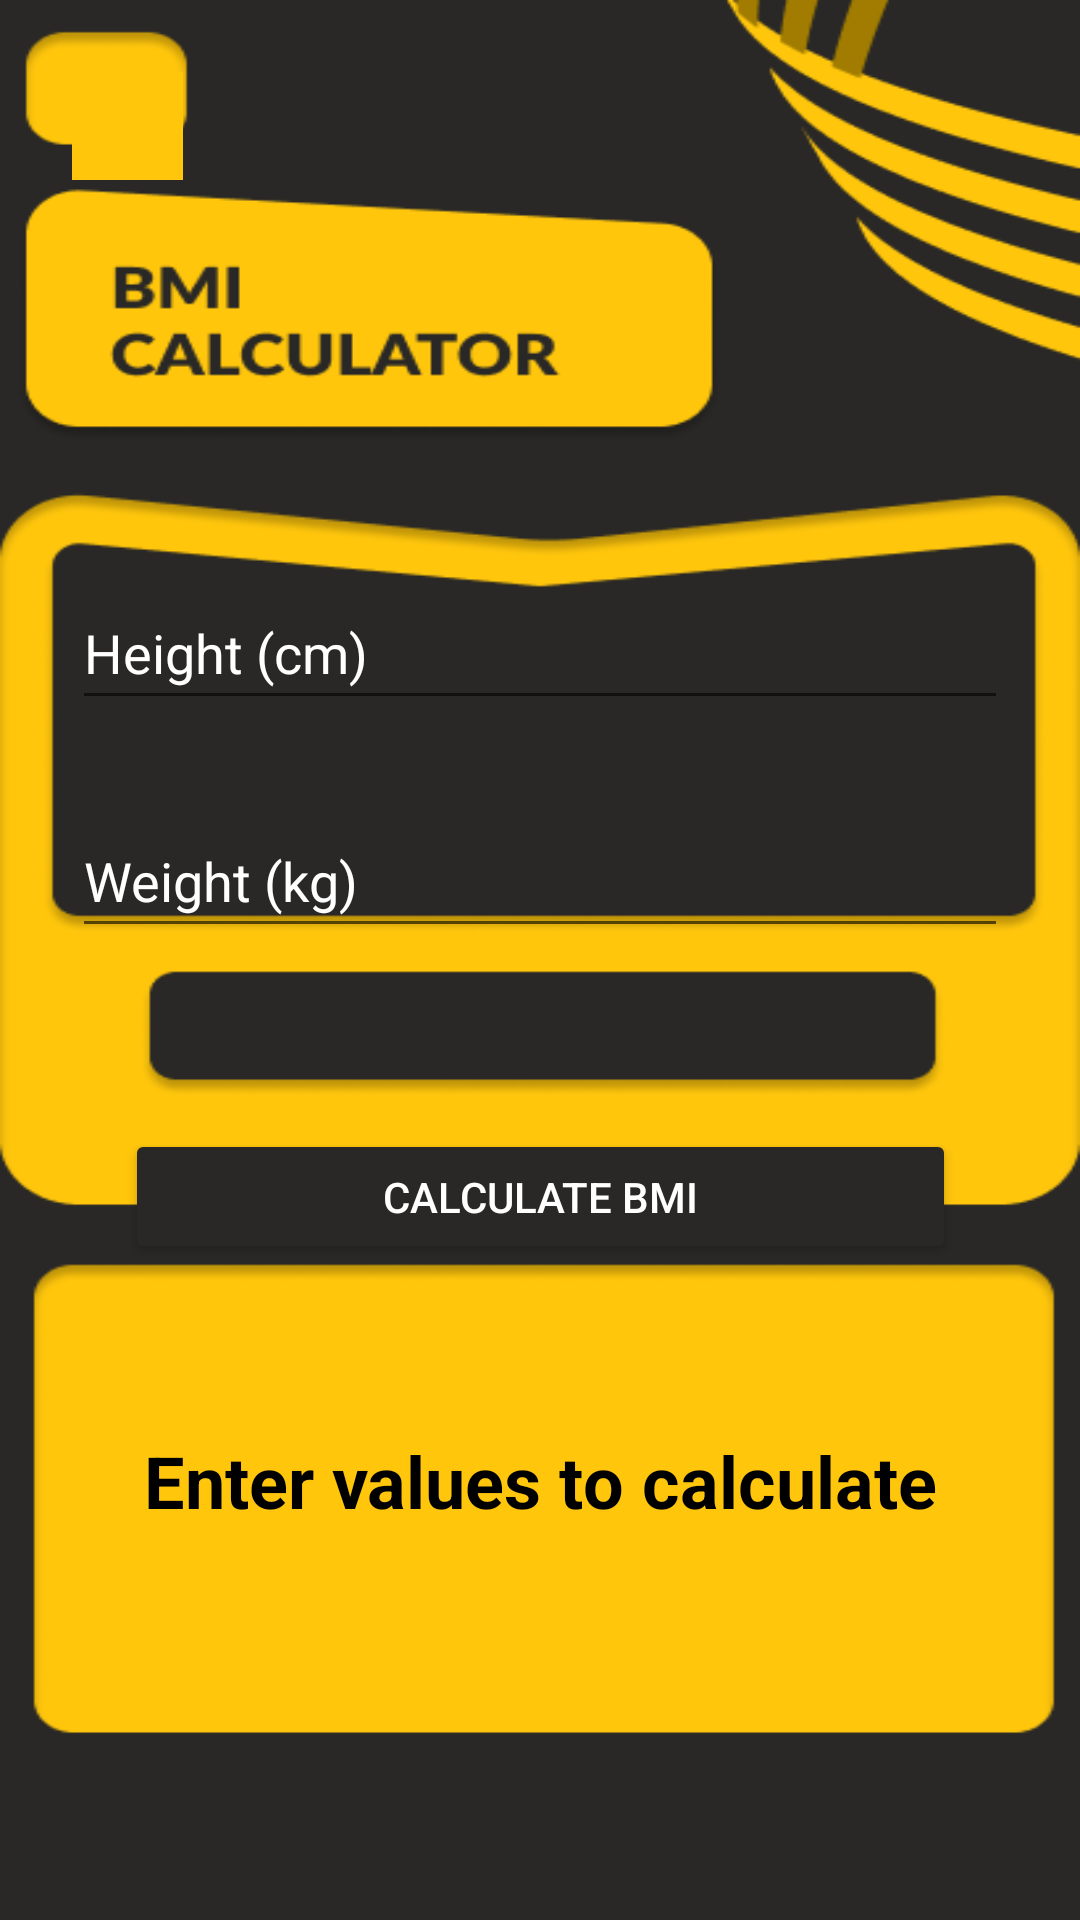

Write the Android layout XML for this screen, with the resource values it uses.
<!-- AndroidManifest.xml: application theme Theme.FitBud -->
<!-- res/layout/activity_bmi_calculator.xml -->
<?xml version="1.0" encoding="utf-8"?>
<androidx.constraintlayout.widget.ConstraintLayout
    xmlns:android="http://schemas.android.com/apk/res/android"
    xmlns:app="http://schemas.android.com/apk/res-auto"
    xmlns:tools="http://schemas.android.com/tools"
    android:background="@drawable/bmi"
    android:layout_width="match_parent"
    android:layout_height="match_parent"
    android:padding="24dp">

    <androidx.appcompat.widget.Toolbar
        android:id="@+id/bmiToolbar"
        android:layout_width="37dp"
        android:layout_height="36dp"
        android:background="?attr/colorPrimary"
        android:title="BMI Calculator"
        android:titleTextColor="@android:color/white"
        app:layout_constraintBottom_toBottomOf="parent"
        app:layout_constraintEnd_toEndOf="parent"
        app:layout_constraintHorizontal_bias="0.0"
        app:layout_constraintStart_toStartOf="parent"
        app:layout_constraintTop_toTopOf="parent"
        app:layout_constraintVertical_bias="0.0"
        tools:ignore="MissingConstraints" />

    <EditText
        android:id="@+id/inputHeight"
        android:layout_width="0dp"
        android:layout_height="wrap_content"
        android:hint="Height (cm)"
        android:inputType="numberDecimal"
        android:minHeight="48dp"
        android:textColor="@color/white"
        android:textColorHint="@color/white"
        android:textColorLink="#292826"
        app:layout_constraintBottom_toBottomOf="parent"
        app:layout_constraintEnd_toEndOf="parent"
        app:layout_constraintHorizontal_bias="1.0"
        app:layout_constraintStart_toStartOf="parent"
        app:layout_constraintTop_toTopOf="parent"
        app:layout_constraintVertical_bias="0.309" />

    <Button
        android:id="@+id/btnCalculateBMI"
        android:layout_width="277dp"
        android:layout_height="45dp"
        android:layout_marginTop="60dp"
        android:backgroundTint="?attr/colorSecondary"
        android:text="Calculate BMI"
        android:textColor="?attr/colorOnPrimary"
        app:layout_constraintBottom_toBottomOf="parent"
        app:layout_constraintEnd_toEndOf="parent"
        app:layout_constraintStart_toStartOf="parent"
        app:layout_constraintTop_toBottomOf="@id/inputWeight"
        app:layout_constraintVertical_bias="0.002"
        tools:ignore="TouchTargetSizeCheck" />

    <TextView
        android:id="@+id/txtBMIResult"
        android:layout_width="0dp"
        android:layout_height="wrap_content"
        android:text="Enter values to calculate"
        android:textAlignment="center"
        android:textColor="?attr/colorOnBackground"
        android:textSize="24sp"
        android:textStyle="bold"
        app:layout_constraintBottom_toBottomOf="parent"
        app:layout_constraintEnd_toEndOf="parent"
        app:layout_constraintHorizontal_bias="0.0"
        app:layout_constraintStart_toStartOf="parent"
        app:layout_constraintTop_toTopOf="parent"
        app:layout_constraintVertical_bias="0.81" />

    <EditText
        android:id="@+id/inputWeight"
        android:layout_width="0dp"
        android:layout_height="wrap_content"
        android:layout_marginTop="28dp"
        android:hint="Weight (kg)"
        android:inputType="numberDecimal"
        android:minHeight="48dp"
        android:textColor="@color/black"
        android:textColorHint="@color/white"
        android:textColorLink="#FFC107"
        app:layout_constraintEnd_toEndOf="parent"
        app:layout_constraintHorizontal_bias="0.0"
        app:layout_constraintStart_toStartOf="parent"
        app:layout_constraintTop_toBottomOf="@id/inputHeight" />

    

    
</androidx.constraintlayout.widget.ConstraintLayout>
<!-- resources referenced by this layout -->
<resources>
  <!-- drawable bmi: png bitmap (drawable, 31495 bytes) -->
  <style name="Theme.FitBud" parent="Theme.MaterialComponents.Light.NoActionBar">
          <item name="colorPrimary">#FFC60C</item>
          <item name="colorPrimaryVariant">#00897B</item>
          <item name="colorOnPrimary">#FFFFFF</item>
          <item name="colorSecondary">#292826</item>
          <item name="colorOnSecondary">#000000</item>
          <item name="android:windowBackground">#FFFFFF</item>
      </style>
  <!-- not gathered from this repository: default colours our renderer supplied (Android Studio template values) -->
  <color name="black">#FF000000</color>
  <color name="white">#FFFFFFFF</color>
</resources>
